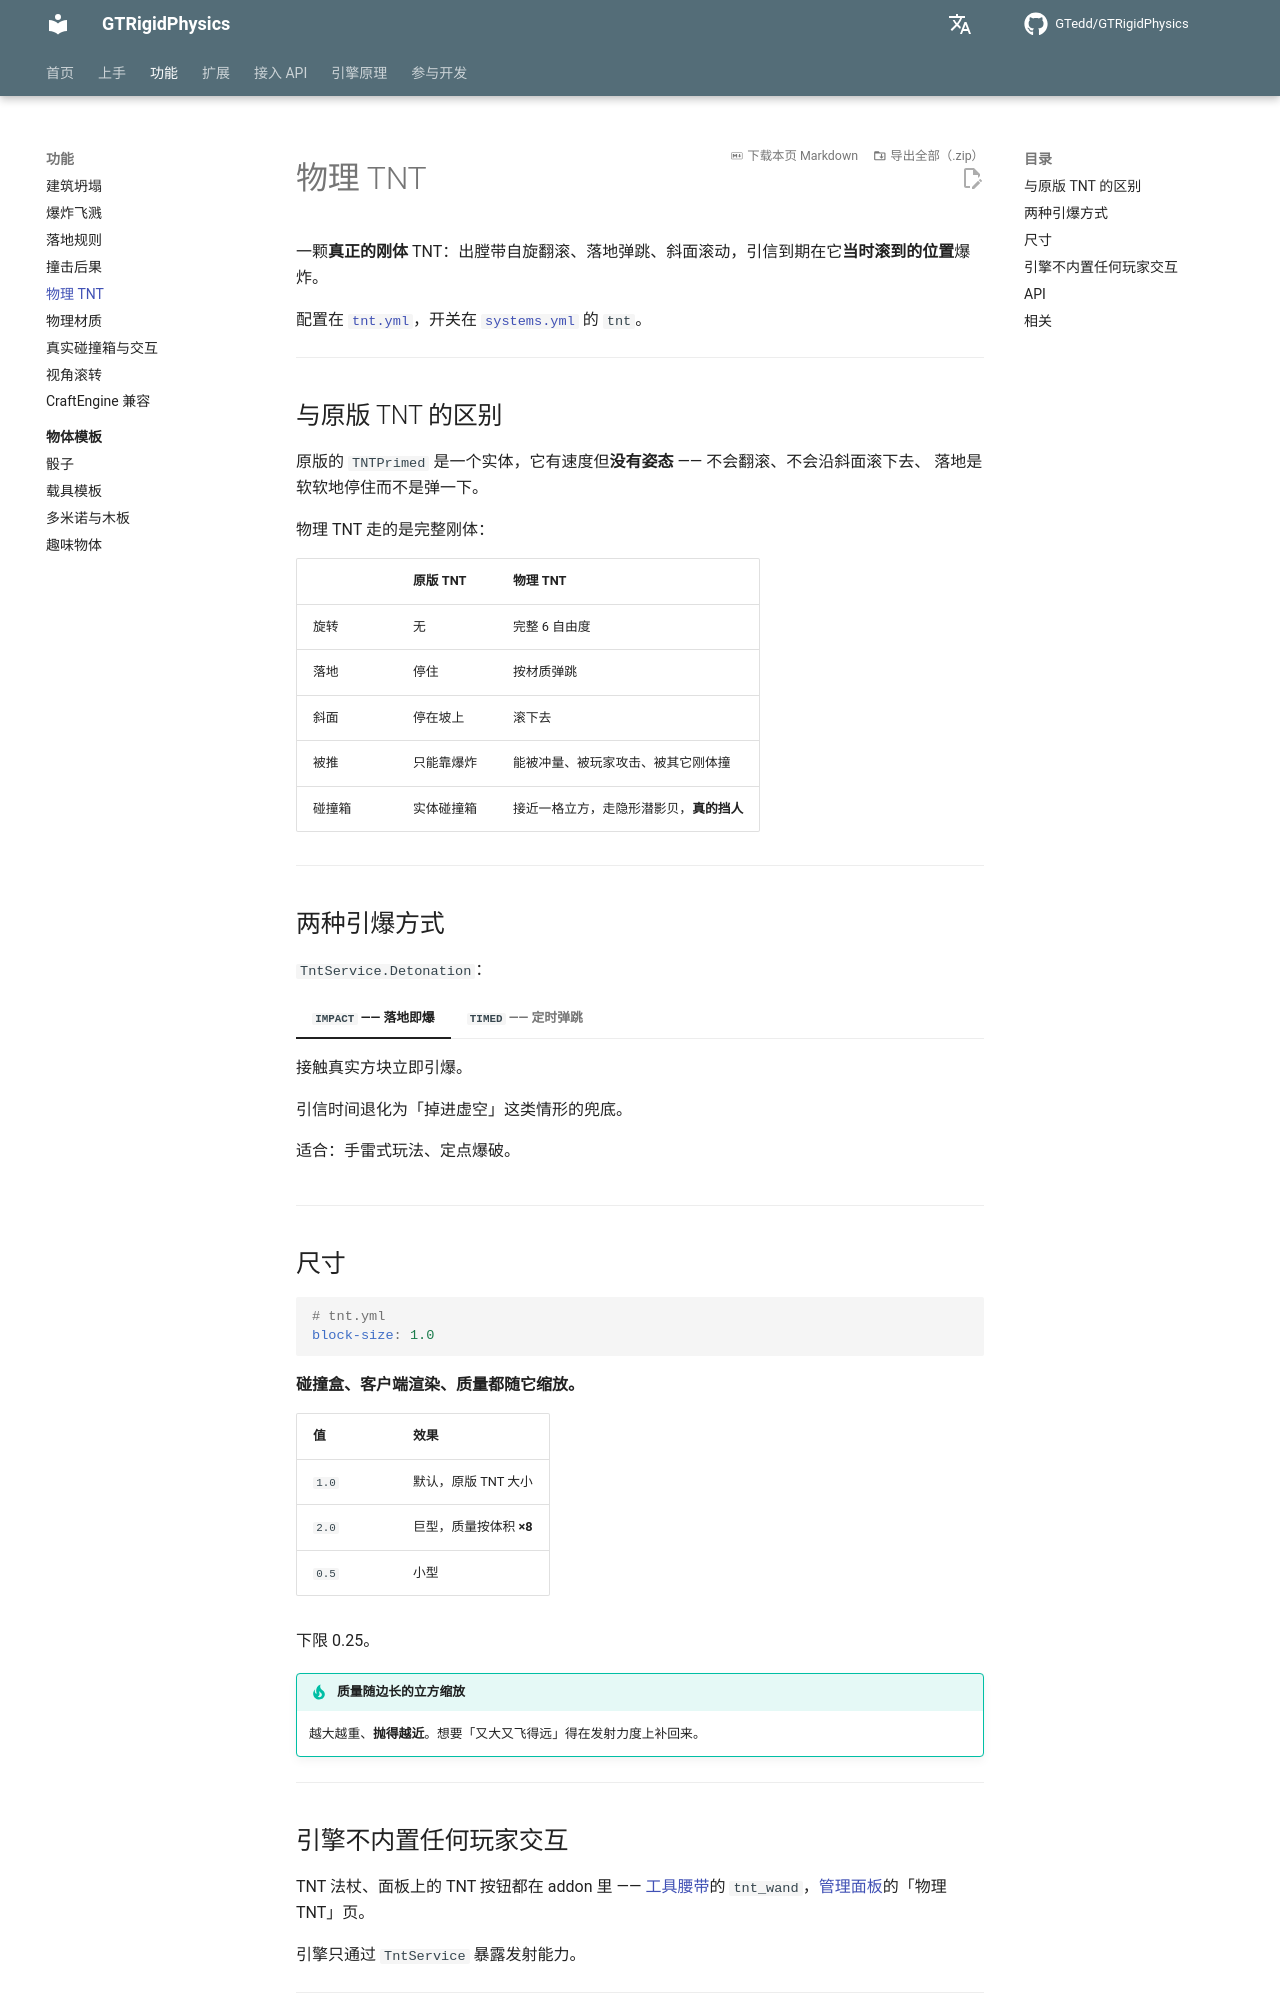

repository: GTedd/GTRigidPhysics · page: features/tnt/index.html · generator: mkdocs

# 物理 TNT

一颗**真正的刚体** TNT：出膛带自旋翻滚、落地弹跳、斜面滚动，引信到期在它**当时滚到的位置**爆炸。

配置在 [`tnt.yml`](../guide/config/tnt.md)，开关在 [`systems.yml`](../guide/config/systems.md) 的 `tnt`。

---

## 与原版 TNT 的区别

原版的 `TNTPrimed` 是一个实体，它有速度但**没有姿态** —— 不会翻滚、不会沿斜面滚下去、
落地是软软地停住而不是弹一下。

物理 TNT 走的是完整刚体：

| | 原版 TNT | 物理 TNT |
|---|---|---|
| 旋转 | 无 | 完整 6 自由度 |
| 落地 | 停住 | 按材质弹跳 |
| 斜面 | 停在坡上 | 滚下去 |
| 被推 | 只能靠爆炸 | 能被冲量、被玩家攻击、被其它刚体撞 |
| 碰撞箱 | 实体碰撞箱 | 接近一格立方，走隐形潜影贝，**真的挡人** |

---

## 两种引爆方式

`TntService.Detonation`：

=== "`IMPACT` —— 落地即爆"

    接触真实方块立即引爆。

    引信时间退化为「掉进虚空」这类情形的兜底。

    适合：手雷式玩法、定点爆破。

=== "`TIMED` —— 定时弹跳"

    落地反弹、滚动，**引信到期才炸**，期间不破坏被碰到的方块。

    适合：滚进洞里、弹过墙角这类需要「让它先滚一会儿」的玩法。

---

## 尺寸

```yaml
# tnt.yml
block-size: 1.0
```

**碰撞盒、客户端渲染、质量都随它缩放。**

| 值 | 效果 |
|---|---|
| `1.0` | 默认，原版 TNT 大小 |
| `2.0` | 巨型，质量按体积 **×8** |
| `0.5` | 小型 |

下限 0.25。

!!! tip "质量随边长的立方缩放"
    越大越重、**抛得越近**。想要「又大又飞得远」得在发射力度上补回来。

---

## 引擎不内置任何玩家交互

TNT 法杖、面板上的 TNT 按钮都在 addon 里 ——
[工具腰带](../addons/toolbelt.md)的 `tnt_wand`，[管理面板](../addons/panel.md)的「物理 TNT」页。

引擎只通过 `TntService` 暴露发射能力。

---
